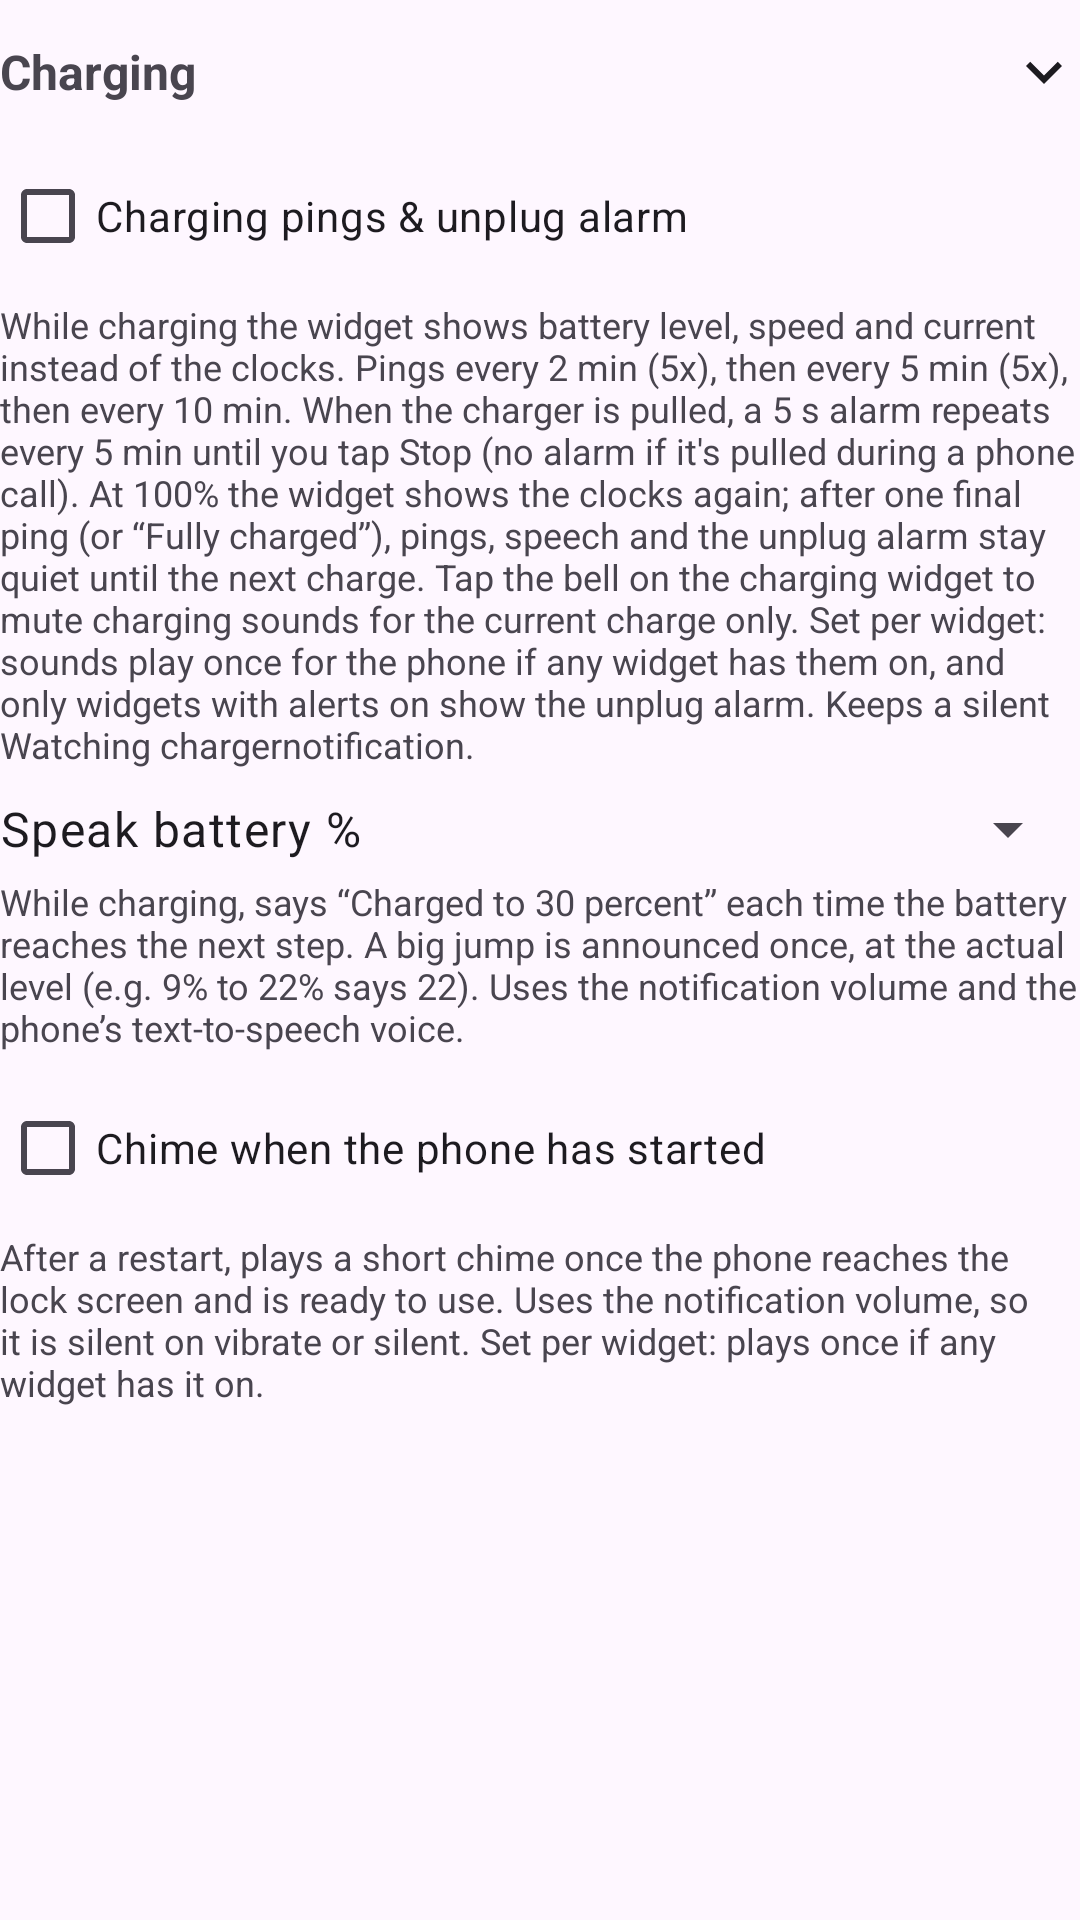

The Android layout XML behind this screen, and the referenced resources:
<!-- AndroidManifest.xml: application theme Theme.WidTime -->
<!-- res/layout/section_charging.xml -->
<?xml version="1.0" encoding="utf-8"?>
<LinearLayout xmlns:android="http://schemas.android.com/apk/res/android"
    android:layout_width="match_parent"
    android:layout_height="wrap_content"
    android:orientation="vertical">

    <LinearLayout
        android:id="@+id/charging_header"
        style="@style/SectionHeaderStyle">

        <TextView
            style="@style/SectionTitleStyle"
            android:text="@string/section_charging" />

        <ImageView
            android:id="@+id/charging_chevron"
            style="@style/SectionChevronStyle"
            android:contentDescription="@null" />
    </LinearLayout>

    <LinearLayout
        android:id="@+id/charging_body"
        android:layout_width="match_parent"
        android:layout_height="wrap_content"
        android:orientation="vertical">

        <CheckBox
            android:id="@+id/charge_alerts"
            android:layout_width="match_parent"
            android:layout_height="wrap_content"
            android:text="@string/charge_alerts_label" />

        <TextView
            style="@style/HelpTextStyle"
            android:text="@string/charge_alerts_help" />

        <LinearLayout
            android:layout_width="match_parent"
            android:layout_height="wrap_content"
            android:layout_marginTop="8dp"
            android:gravity="center_vertical"
            android:orientation="horizontal">

            <TextView
                android:id="@+id/speak_label"
                android:layout_width="0dp"
                android:layout_height="wrap_content"
                android:layout_weight="1"
                android:labelFor="@id/speak_step"
                android:text="@string/speak_label"
                android:textAppearance="?attr/textAppearanceBodyLarge" />

            <Spinner
                android:id="@+id/speak_step"
                android:layout_width="wrap_content"
                android:layout_height="wrap_content" />
        </LinearLayout>

        <TextView
            style="@style/HelpTextStyle"
            android:text="@string/speak_help" />

        <CheckBox
            android:id="@+id/boot_tone"
            android:layout_width="match_parent"
            android:layout_height="wrap_content"
            android:layout_marginTop="8dp"
            android:text="@string/boot_tone_label" />

        <TextView
            style="@style/HelpTextStyle"
            android:text="@string/boot_tone_help" />

        
        <LinearLayout
            android:id="@+id/exact_alarm_row"
            android:layout_width="match_parent"
            android:layout_height="wrap_content"
            android:layout_marginTop="8dp"
            android:gravity="center_vertical"
            android:orientation="horizontal"
            android:visibility="gone">

            <TextView
                android:layout_width="0dp"
                android:layout_height="wrap_content"
                android:layout_weight="1"
                android:text="@string/exact_alarm_off"
                android:textSize="12sp" />

            <Button
                android:id="@+id/exact_alarm_button"
                style="@style/Widget.Material3.Button.TonalButton"
                android:layout_width="wrap_content"
                android:layout_height="wrap_content"
                android:layout_marginStart="8dp"
                android:text="@string/exact_alarm_allow" />
        </LinearLayout>
    </LinearLayout>
</LinearLayout>
<!-- resources referenced by this layout -->
<resources>
  <string name="boot_tone_help">After a restart, plays a short chime once the phone reaches the lock screen and is ready to use. Uses the notification volume, so it is silent on vibrate or silent. Set per widget: plays once if any widget has it on.</string>
  <string name="boot_tone_label">Chime when the phone has started</string>
  <string name="charge_alerts_help">While charging the widget shows battery level, speed and current instead of the clocks. Pings every 2 min (5x), then every 5 min (5x), then every 10 min. When the charger is pulled, a 5 s alarm repeats every 5 min until you tap Stop (no alarm if it\'s pulled during a phone call). At 100% the widget shows the clocks again; after one final ping (or “Fully charged”), pings, speech and the unplug alarm stay quiet until the next charge. Tap the bell on the charging widget to mute charging sounds for the current charge only. Set per widget: sounds play once for the phone if any widget has them on, and only widgets with alerts on show the unplug alarm. Keeps a silent "Watching charger" notification.</string>
  <string name="charge_alerts_label">Charging pings &amp; unplug alarm</string>
  <string name="exact_alarm_allow">Allow exact alarms</string>
  <string name="exact_alarm_off">Exact alarms are off, so pings and the unplug alarm can be several minutes late.</string>
  <string name="section_charging">Charging</string>
  <string name="speak_help">While charging, says “Charged to 30 percent” each time the battery reaches the next step. A big jump is announced once, at the actual level (e.g. 9% to 22% says 22). Uses the notification volume and the phone’s text-to-speech voice.</string>
  <string name="speak_label">Speak battery %</string>
  <style name="HelpTextStyle">
          <item name="android:layout_width">match_parent</item>
          <item name="android:layout_height">wrap_content</item>
          <item name="android:layout_marginTop">4dp</item>
          <item name="android:textSize">12sp</item>
          <item name="android:textColor">?android:attr/textColorSecondary</item>
      </style>
  <style name="SectionChevronStyle">
          <item name="android:layout_width">24dp</item>
          <item name="android:layout_height">24dp</item>
          <item name="android:src">@drawable/ic_expand_more</item>
          <item name="android:importantForAccessibility">no</item>
      </style>
  <style name="SectionHeaderStyle">
          <item name="android:layout_width">match_parent</item>
          <item name="android:layout_height">wrap_content</item>
          <item name="android:minHeight">48dp</item>
          <item name="android:orientation">horizontal</item>
          <item name="android:gravity">center_vertical</item>
          <item name="android:background">?attr/selectableItemBackground</item>
          <item name="android:clickable">true</item>
          <item name="android:focusable">true</item>
      </style>
  <style name="SectionTitleStyle">
          <item name="android:layout_width">0dp</item>
          <item name="android:layout_height">wrap_content</item>
          <item name="android:layout_weight">1</item>
          <item name="android:textSize">16sp</item>
          <item name="android:textStyle">bold</item>
      </style>
  <style name="Theme.WidTime" parent="Theme.Material3.DayNight.NoActionBar" />
  <!-- drawable ic_expand_more (drawable) -->
  <?xml version="1.0" encoding="utf-8"?>
  <vector xmlns:android="http://schemas.android.com/apk/res/android"
      android:width="24dp"
      android:height="24dp"
      android:tint="?attr/colorOnSurface"
      android:viewportWidth="24"
      android:viewportHeight="24">
      <path
          android:fillColor="@android:color/white"
          android:pathData="M16.59,8.59L12,13.17 7.41,8.59 6,10l6,6 6,-6z" />
  </vector>
</resources>
